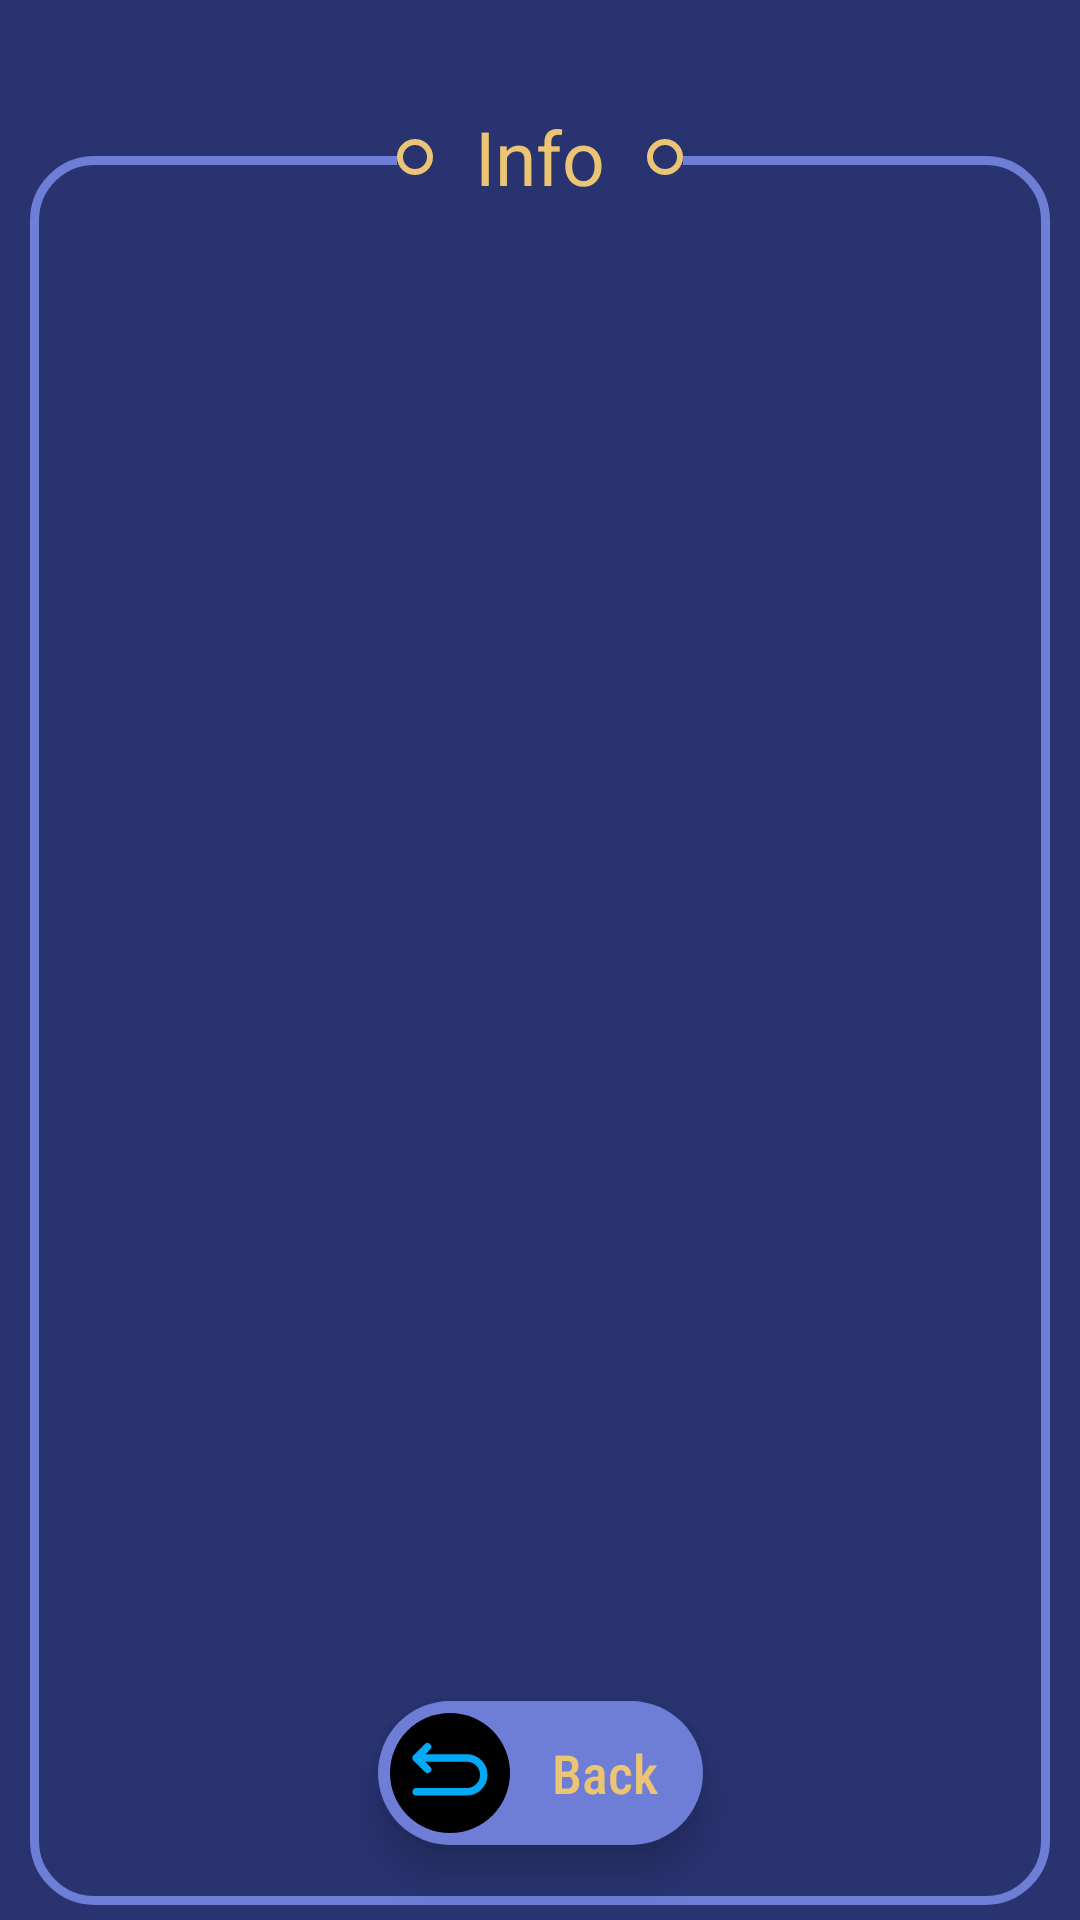

Here is an Android app screen rendered from its layout file. Give the layout XML and the strings, colors and styles it references.
<!-- AndroidManifest.xml: application theme Theme.FourPhotoOneWord -->
<!-- res/layout/activity_info.xml -->
<?xml version="1.0" encoding="utf-8"?>
<androidx.constraintlayout.widget.ConstraintLayout xmlns:android="http://schemas.android.com/apk/res/android"
    xmlns:app="http://schemas.android.com/apk/res-auto"
    xmlns:tools="http://schemas.android.com/tools"
    android:id="@+id/main"
    android:layout_width="match_parent"
    android:layout_height="match_parent"
    tools:context=".presentation.info.InfoActivity">

    <ImageView
        android:layout_width="match_parent"
        android:layout_height="match_parent"
        android:background="#283370"
        android:contentDescription="@string/app_name" />

    <Space
        android:id="@+id/sb"
        android:layout_width="match_parent"
        android:layout_height="30dp"
        app:layout_constraintTop_toTopOf="parent" />

    <View
        android:layout_width="0dp"
        android:layout_height="0dp"
        android:background="@drawable/bg_info_nsv"
        app:layout_constraintBottom_toBottomOf="@id/nsv"
        app:layout_constraintLeft_toLeftOf="@id/nsv"
        app:layout_constraintRight_toRightOf="@id/nsv"
        app:layout_constraintTop_toTopOf="@id/nsv" />


    <androidx.core.widget.NestedScrollView
        android:id="@+id/nsv"
        android:layout_width="match_parent"
        android:layout_height="0dp"
        android:layout_marginHorizontal="10dp"
        android:layout_marginTop="22dp"
        android:paddingTop="22dp"
        android:layout_marginBottom="5dp"
        app:layout_constraintBottom_toBottomOf="parent"
        app:layout_constraintLeft_toLeftOf="parent"
        app:layout_constraintRight_toRightOf="parent"
        app:layout_constraintTop_toBottomOf="@id/sb">

        <LinearLayout
            android:layout_width="match_parent"
            android:layout_height="match_parent"
            android:layout_marginTop="5dp"
            android:orientation="vertical">

            <TextView
                android:id="@+id/txt_info"
                android:layout_width="match_parent"
                android:layout_height="wrap_content"
                android:layout_marginHorizontal="20dp"
                android:justificationMode="inter_word"
                android:paddingBottom="90dp"
                android:textColor="#FFF"
                android:textSize="16dp"
                tools:ignore="UnusedAttribute" />
        </LinearLayout>
    </androidx.core.widget.NestedScrollView>

    <LinearLayout
        android:id="@+id/back"
        android:layout_width="wrap_content"
        android:layout_height="wrap_content"
        android:layout_marginBottom="25dp"
        android:background="@drawable/bg_back_container"
        android:elevation="8dp"
        android:onClick="back"
        android:orientation="horizontal"
        app:layout_constraintBottom_toBottomOf="parent"
        app:layout_constraintLeft_toLeftOf="parent"
        app:layout_constraintRight_toRightOf="parent">

        <ImageView
            android:layout_width="40dp"
            android:layout_height="40dp"
            android:layout_gravity="center"
            android:layout_margin="4dp"
            android:background="@drawable/bg_back_ripple"
            android:contentDescription="@string/app_name"
            android:elevation="-10dp"
            android:padding="5dp"
            android:src="@drawable/ic_flip_backward_svgrepo_com" />

        <TextView
            android:layout_width="wrap_content"
            android:layout_height="wrap_content"
            android:layout_gravity="center"
            android:layout_marginVertical="5dp"
            android:layout_marginStart="10dp"
            android:layout_marginEnd="15dp"
            android:text="Back"
            android:fontFamily="sans-serif-condensed-medium"
            android:textColor="#EBC574"
            android:elevation="10dp"
            android:textSize="18dp" />
    </LinearLayout>

    <View
        android:layout_width="0dp"
        android:layout_height="6dp"
        app:layout_constraintLeft_toLeftOf="@id/circle_1"
        app:layout_constraintRight_toRightOf="@id/circle_2"
        app:layout_constraintTop_toTopOf="@id/info"
        android:background="#283370"
        app:layout_constraintBottom_toBottomOf="@id/info"/>

    <TextView
        android:id="@+id/info"
        android:layout_width="wrap_content"
        android:layout_height="wrap_content"
        android:layout_gravity="center"
        android:paddingHorizontal="20dp"
        android:text="@string/info"
        android:textColor="#EBC574"
        android:textSize="25dp"
        app:layout_constraintBottom_toTopOf="@id/nsv"
        app:layout_constraintLeft_toLeftOf="parent"
        app:layout_constraintRight_toRightOf="parent"
        app:layout_constraintTop_toTopOf="@id/nsv" />

    <View
        android:id="@+id/circle_1"
        android:layout_width="12dp"
        android:layout_height="12dp"
        android:background="@drawable/bg_circle_gold"
        app:layout_constraintBottom_toBottomOf="@id/info"
        app:layout_constraintLeft_toLeftOf="@id/info"
        app:layout_constraintRight_toLeftOf="@id/info"
        app:layout_constraintTop_toTopOf="@id/info" />

    <View
        android:id="@+id/circle_2"
        android:layout_width="12dp"
        android:layout_height="12dp"
        android:background="@drawable/bg_circle_gold"
        app:layout_constraintBottom_toBottomOf="@id/info"
        app:layout_constraintLeft_toRightOf="@id/info"
        app:layout_constraintRight_toRightOf="@id/info"
        app:layout_constraintTop_toTopOf="@id/info" />
</androidx.constraintlayout.widget.ConstraintLayout>
<!-- resources referenced by this layout -->
<resources>
  <!-- drawable bg_back_container (drawable) -->
  <?xml version="1.0" encoding="utf-8"?>
  <ripple xmlns:android="http://schemas.android.com/apk/res/android"
      android:color="#97FFFFFF">
      <item android:id="@+id/mask">
          <shape android:shape="rectangle">
              <solid android:color="#6E7DD5" />
              <corners android:radius="25dp" />
          </shape>
      </item>
  </ripple>
  <!-- drawable bg_back_ripple (drawable) -->
  <?xml version="1.0" encoding="utf-8"?>
  <ripple xmlns:android="http://schemas.android.com/apk/res/android"
      android:color="#45FFFFFF">
      <item android:id="@+id/mask">
          <shape android:shape="oval">
              <solid android:color="#000"/>
          </shape>
      </item>
  </ripple>
  <!-- drawable bg_circle_gold (drawable) -->
  <?xml version="1.0" encoding="utf-8"?>
  <shape xmlns:android="http://schemas.android.com/apk/res/android"
      android:shape="oval">
      <stroke android:color="#EBC574" android:width="2dp"/>
  </shape>
  <!-- drawable bg_info_nsv (drawable) -->
  <?xml version="1.0" encoding="utf-8"?>
  <shape xmlns:android="http://schemas.android.com/apk/res/android">
      <corners android:radius="20dp" />
      <stroke
          android:width="3dp"
          android:color="#6E7DD5" />
  </shape>
  <!-- drawable ic_flip_backward_svgrepo_com (drawable) -->
  <vector xmlns:android="http://schemas.android.com/apk/res/android"
      android:width="24dp"
      android:height="24dp"
      android:viewportWidth="24"
      android:viewportHeight="24">
  
      <path
          android:fillColor="#00000000"
          android:pathData="M3,8H16.5C18.985,8 21,10.015 21,12.5C21,14.985 18.985,17 16.5,17H3M3,8L6,5M3,8L6,11"
          android:strokeWidth="2"
          android:strokeColor="#03A9F4"
          android:strokeLineCap="round"
          android:strokeLineJoin="round" />
  
  </vector>
  <string name="app_name">4 Pics 1 Word</string>
  <string name="info">Info</string>
  <style name="Theme.FourPhotoOneWord" parent="Base.Theme.FourPhotoOneWord">
          <item name="android:windowIsTranslucent">true</item>
          <item name="android:windowTranslucentStatus">true</item>
  
  
  
      </style>
  <style name="Base.Theme.FourPhotoOneWord" parent="Theme.Material3.DayNight.NoActionBar">
          
          
          <item name="android:windowIsTranslucent">true</item>
          <item name="android:windowTranslucentStatus">true</item>
  
  
  
      </style>
</resources>
